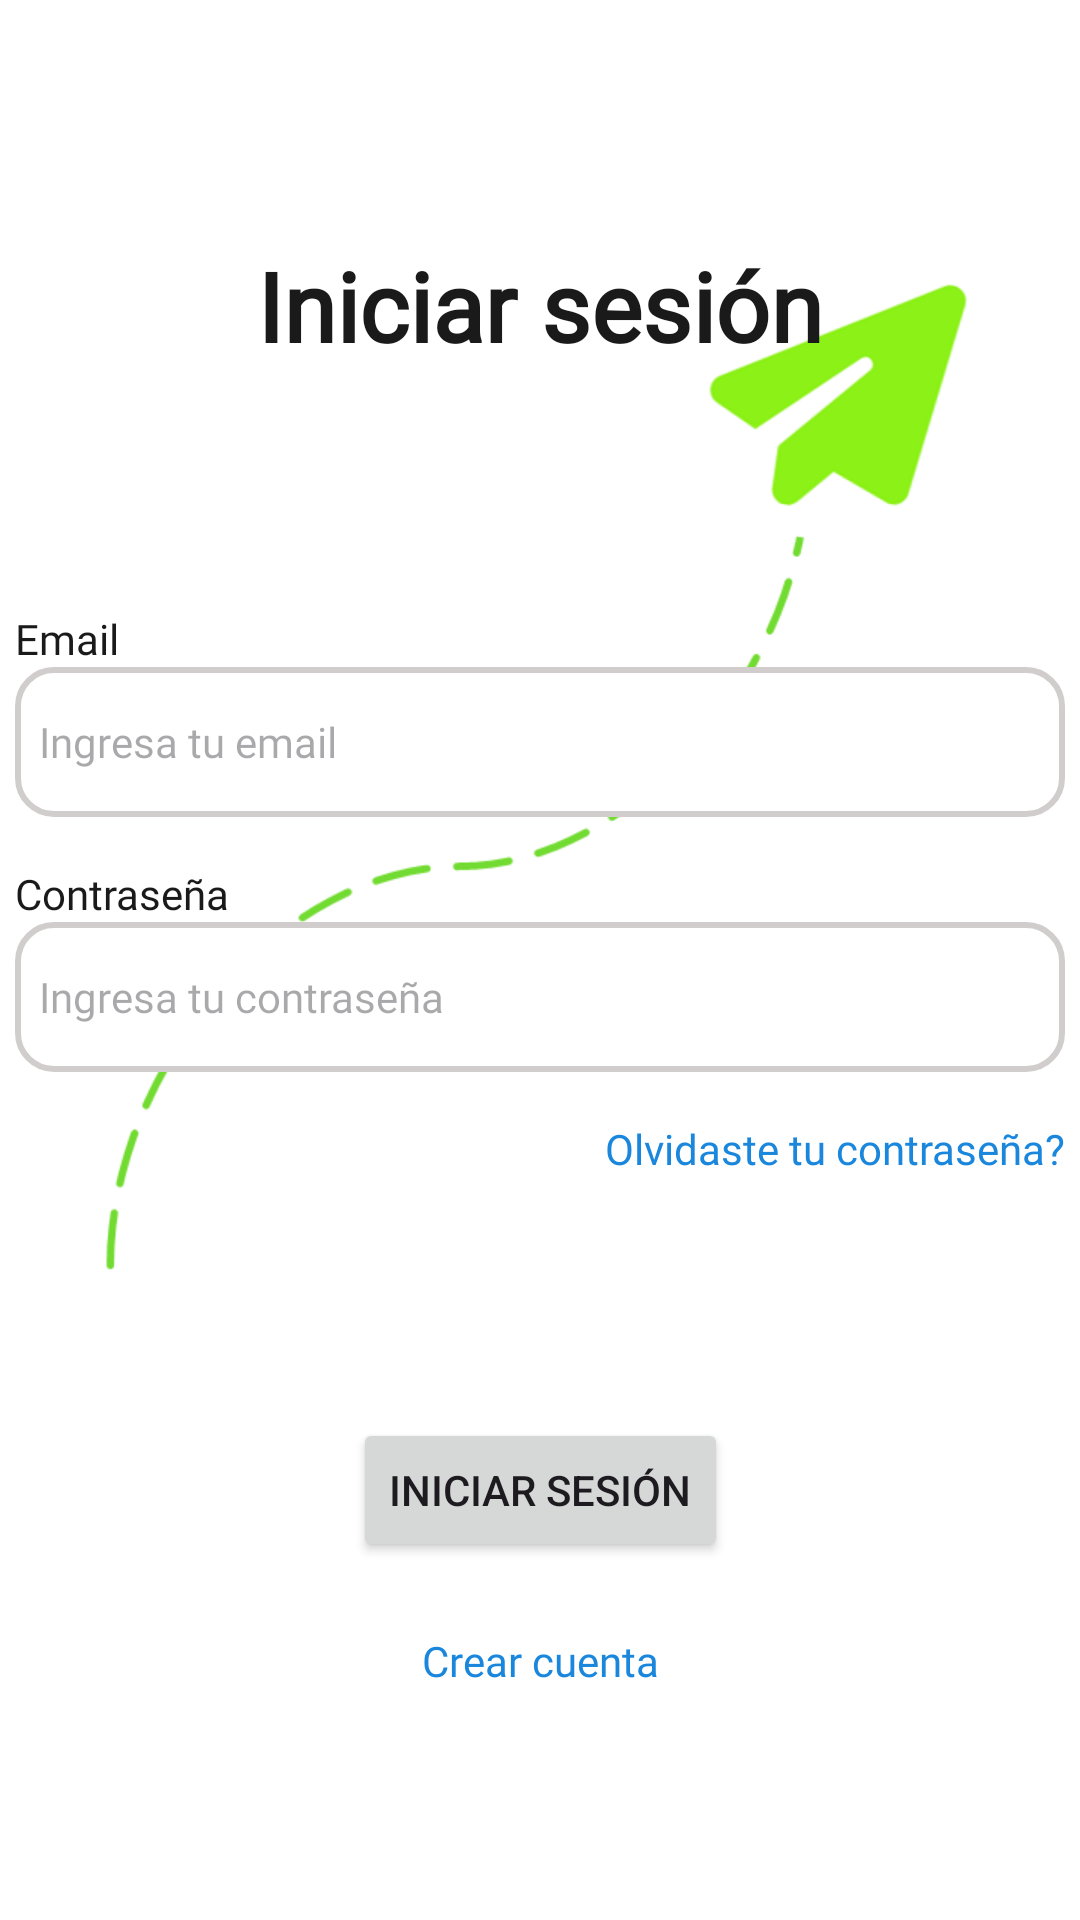

This screen was rendered from an Android layout file. Write that file and the resources it references.
<!-- AndroidManifest.xml: application theme Theme.AlkeWalletFinal -->
<!-- res/layout/fragment_login.xml -->
<?xml version="1.0" encoding="utf-8"?>
<layout xmlns:android="http://schemas.android.com/apk/res/android"
    xmlns:app="http://schemas.android.com/apk/res-auto"
    xmlns:tools="http://schemas.android.com/tools">

    

    <data>
        <variable
            name="viewModel"
            type="com.example.alkewalletfinal.viewModel.LoginViewModel" />

        <variable
            name="lifecycleOwner"
            type="androidx.lifecycle.LifecycleOwner" />
    </data>

    <FrameLayout
        android:layout_width="match_parent"
        android:layout_height="match_parent"
        tools:context=".view.LoginFragment">



        <androidx.constraintlayout.widget.ConstraintLayout
            android:layout_width="match_parent"
            android:layout_height="match_parent"
            android:background="@drawable/fondo_avion">


            <LinearLayout
                android:id="@+id/linearLayout3"
                android:layout_width="350dp"
                android:layout_height="339dp"
                android:orientation="vertical"
                app:layout_constraintBottom_toBottomOf="parent"
                app:layout_constraintEnd_toEndOf="parent"
                app:layout_constraintHorizontal_bias="0.488"
                app:layout_constraintStart_toStartOf="parent"
                app:layout_constraintTop_toTopOf="parent"
                app:layout_constraintVertical_bias="0.267">

                <TextView
                    android:id="@+id/loginP3"
                    android:layout_width="match_parent"
                    android:layout_height="wrap_content"
                    android:layout_marginBottom="80dp"
                    android:fontFamily="@font/jua"
                    android:text="@string/login"
                    android:textAlignment="center"
                    android:textColor="@color/plomoOscuro"
                    android:textSize="32sp"
                    android:textStyle="bold" />

                <TextView
                    android:id="@+id/emailP3"
                    android:layout_width="match_parent"
                    android:layout_height="wrap_content"
                    android:fontFamily="@font/jua"
                    android:text="@string/email"
                    android:textColor="@color/plomoOscuro"
                    android:textSize="14sp" />

                <EditText
                    android:id="@+id/hintEmailP3"
                    android:layout_width="match_parent"
                    android:layout_height="50dp"
                    android:layout_marginBottom="16dp"
                    android:background="@drawable/redondear_borde_form"
                    android:ems="10"
                    android:fontFamily="@font/jua"
                    android:hint="@string/email_hint"
                    android:inputType="textEmailAddress"
                    android:paddingLeft="8dp"
                    android:textSize="14sp" />

                <TextView
                    android:id="@+id/claveP3"
                    android:layout_width="match_parent"
                    android:layout_height="wrap_content"
                    android:fontFamily="@font/jua"
                    android:text="@string/clave"
                    android:textColor="@color/plomoOscuro" />

                <EditText
                    android:id="@+id/claveHintP3"
                    android:layout_width="match_parent"
                    android:layout_height="50dp"
                    android:layout_marginBottom="16dp"
                    android:background="@drawable/redondear_borde_form"
                    android:ems="10"
                    android:fontFamily="@font/jua"
                    android:hint="@string/clave_hint"
                    android:inputType="textPassword"
                    android:paddingLeft="8dp"
                    android:textSize="14sp"/>

                <TextView
                    android:id="@+id/recClaveP3"
                    android:layout_width="match_parent"
                    android:layout_height="wrap_content"
                    android:fontFamily="@font/jua"
                    android:text="@string/olvido_clave"
                    android:textAlignment="textEnd"
                    android:textColor="@color/azul" />

                <TextView
                    android:id="@+id/errorTextView"
                    android:layout_width="wrap_content"
                    android:layout_height="wrap_content"
                    android:layout_gravity="center_horizontal"
                    android:layout_marginTop="10dp"
                    android:background="@color/white"
                    android:fontFamily="@font/andika_new_basic"
                    android:gravity="center_horizontal"
                    android:textColor="#BA0505"
                    android:visibility="gone" />
            </LinearLayout>

            <Button
                android:id="@+id/btnP3"
                android:layout_width="wrap_content"
                android:layout_height="wrap_content"
                android:text="@string/login"
                app:layout_constraintBottom_toBottomOf="parent"
                app:layout_constraintEnd_toEndOf="parent"
                app:layout_constraintStart_toStartOf="parent"
                app:layout_constraintTop_toBottomOf="@+id/linearLayout3"
                app:layout_constraintVertical_bias="0.308" />

            <TextView
                android:id="@+id/crearCtaP3"
                android:layout_width="wrap_content"
                android:layout_height="wrap_content"
                android:fontFamily="@font/jua"
                android:text="@string/crear_cuenta"
                android:textColor="@color/azul"
                app:layout_constraintBottom_toBottomOf="parent"
                app:layout_constraintEnd_toEndOf="parent"
                app:layout_constraintStart_toStartOf="parent"
                app:layout_constraintTop_toBottomOf="@+id/btnP3"
                app:layout_constraintVertical_bias="0.231" />






        </androidx.constraintlayout.widget.ConstraintLayout>
    </FrameLayout>
</layout>
<!-- resources referenced by this layout -->
<resources>
  <color name="azul">#1A87DD</color>
  <color name="plomoOscuro">#1A1A1A</color>
  <color name="white">#FFFFFFFF</color>
  <!-- drawable fondo_avion: png bitmap (drawable, 24984 bytes) -->
  <!-- drawable redondear_borde_form (drawable) -->
  <?xml version="1.0" encoding="utf-8"?>
  <shape xmlns:android="http://schemas.android.com/apk/res/android">
      <solid android:color="@android:color/white" />
      <corners android:radius="12dp" /> 
      <stroke
          android:width="2dp"
      android:color="@color/colorAccent" /> 
  </shape>
  <string name="clave">Contraseña</string>
  <string name="clave_hint">Ingresa tu contraseña</string>
  <string name="crear_cuenta">Crear cuenta</string>
  <string name="email">Email</string>
  <string name="email_hint">Ingresa tu email</string>
  <string name="login">Iniciar sesión</string>
  <string name="olvido_clave">Olvidaste tu contraseña?</string>
  <style name="Theme.AlkeWalletFinal" parent="Base.Theme.AlkeWalletFinal" />
  <color name="colorAccent">#D1CDCD</color>
  <style name="Base.Theme.AlkeWalletFinal" parent="Theme.Material3.DayNight.NoActionBar">
          
          <item name="colorPrimary">@color/celeste</item>
          <item name="colorSecondary">@color/verde</item>
          <item name="color">@color/plomoOscuro</item>
          <item name="colorAccent">@color/colorAccent</item>
      </style>
  <color name="celeste">#63B8FC</color>
  <color name="verde">#8BF116</color>
</resources>
